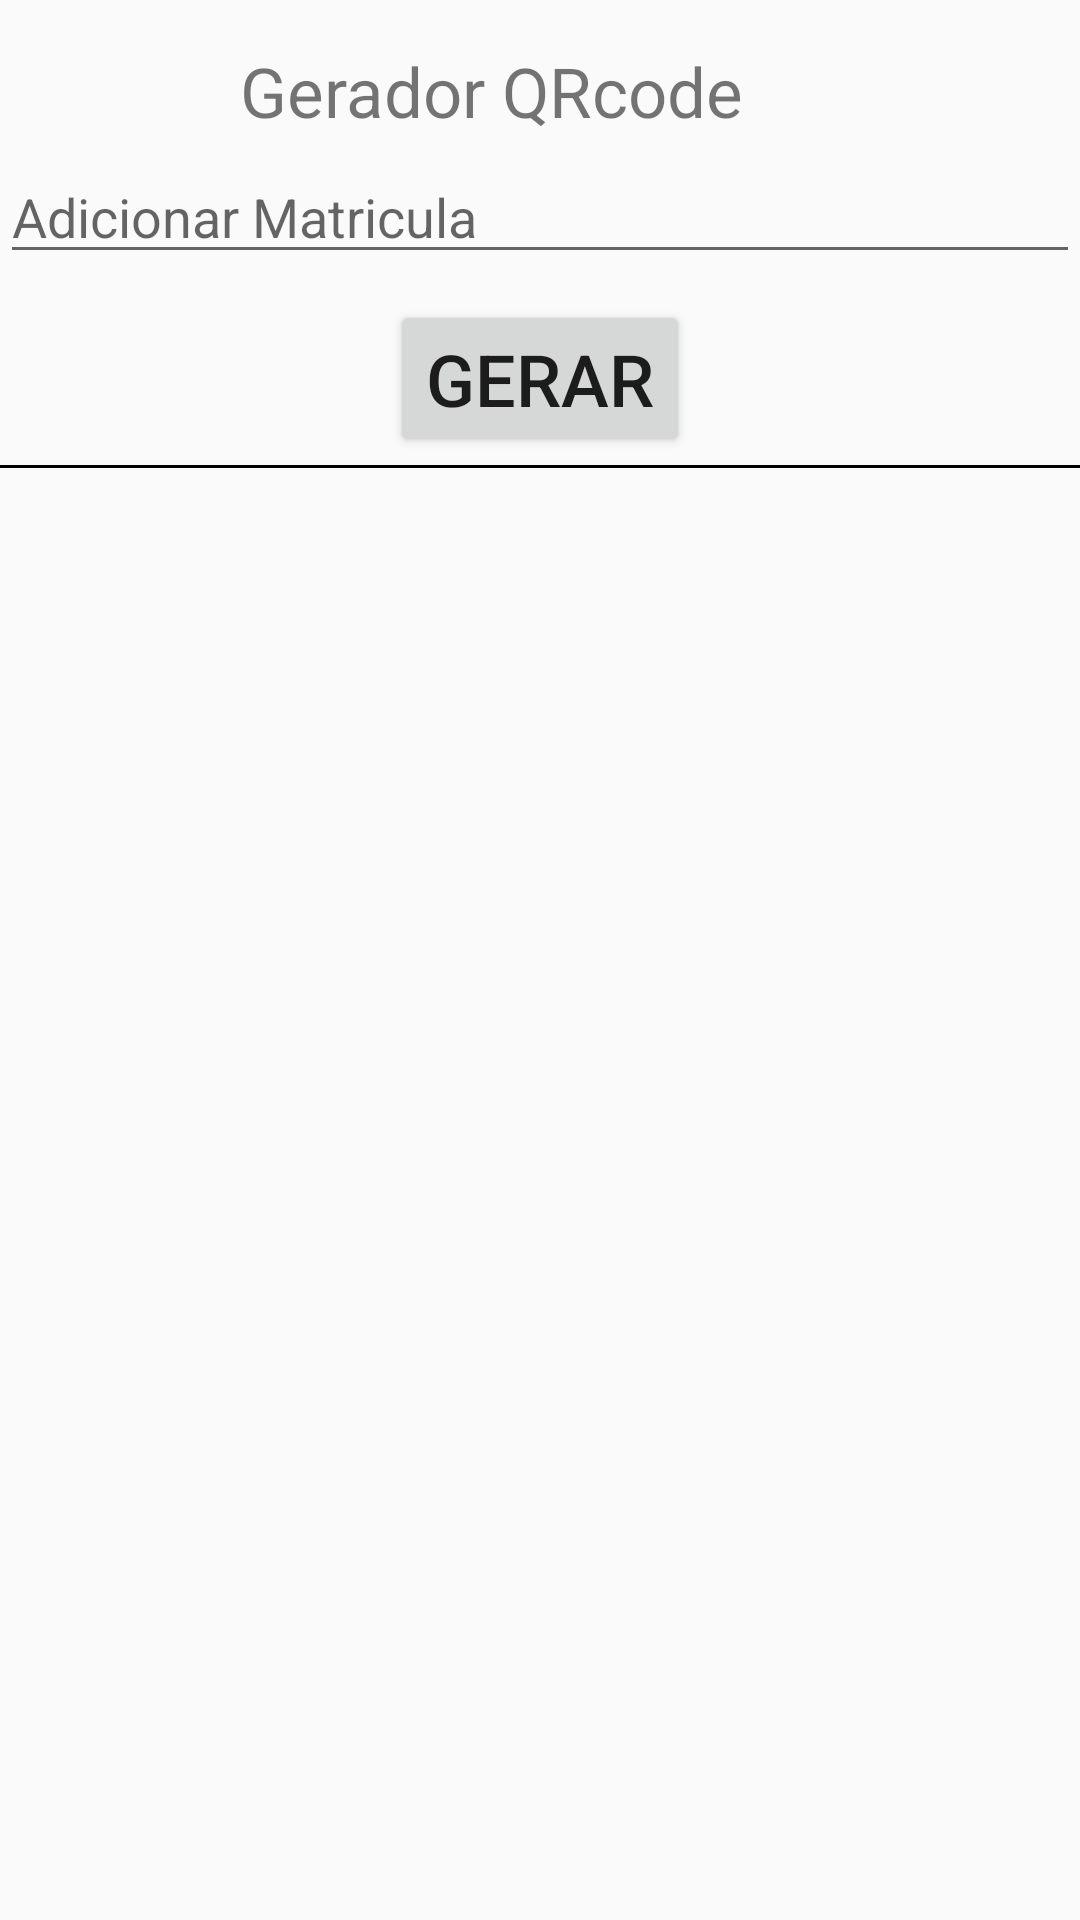

Android layout source for this screen:
<!-- AndroidManifest.xml: application theme AppTheme -->
<!-- res/layout/activity_gerar_qrcode.xml -->
<?xml version="1.0" encoding="utf-8"?>
<RelativeLayout xmlns:android="http://schemas.android.com/apk/res/android"
    xmlns:app="http://schemas.android.com/apk/res-auto"
    xmlns:tools="http://schemas.android.com/tools"
    android:layout_width="match_parent"
    android:layout_height="match_parent"
    tools:context=".GerarQRcodeActivity">

    <EditText
        android:layout_width="match_parent"
        android:layout_height="wrap_content"
        android:layout_marginTop="50dp"
        android:hint="Adicionar Matricula"
        android:id="@+id/text"/>
    <Button
        android:layout_width="wrap_content"
        android:layout_height="wrap_content"
        android:layout_marginTop="100dp"
        android:layout_centerHorizontal="true"
        android:text="GERAR"
        android:textSize="24dp"
        android:id="@+id/gen_btn"/>

    <View
        android:layout_width="match_parent"
        android:layout_height="1dp"
        android:layout_marginTop="155dp"
        android:background="@android:color/black"
        android:id="@+id/view" />

    <LinearLayout
        android:layout_width="match_parent"
        android:layout_height="500dp"
        android:layout_below="@+id/view">

        <ImageView

            android:id="@+id/image"
            android:layout_width="match_parent"
            android:layout_height="match_parent" />
    </LinearLayout>

    <TextView
        android:id="@+id/textView"
        android:layout_width="200dp"
        android:layout_height="30dp"
        android:textSize="23dp"
        android:layout_alignParentTop="true"
        android:layout_centerHorizontal="true"
        android:layout_marginTop="15dp"
        android:text="Gerador QRcode" />
</RelativeLayout>
<!-- resources referenced by this layout -->
<resources>
  <style name="AppTheme" parent="Theme.AppCompat.Light.DarkActionBar">
          
          <item name="colorPrimary">@color/colorPrimary</item>
          <item name="colorPrimaryDark">@color/colorPrimaryDark</item>
          <item name="colorAccent">@color/colorAccent</item>
      </style>
  <!-- not gathered from this repository: default colours our renderer supplied (Android Studio template values) -->
  <color name="colorPrimary">#FF6200EE</color>
  <color name="colorPrimaryDark">#FF3700B3</color>
  <color name="colorAccent">#FF03DAC5</color>
</resources>
